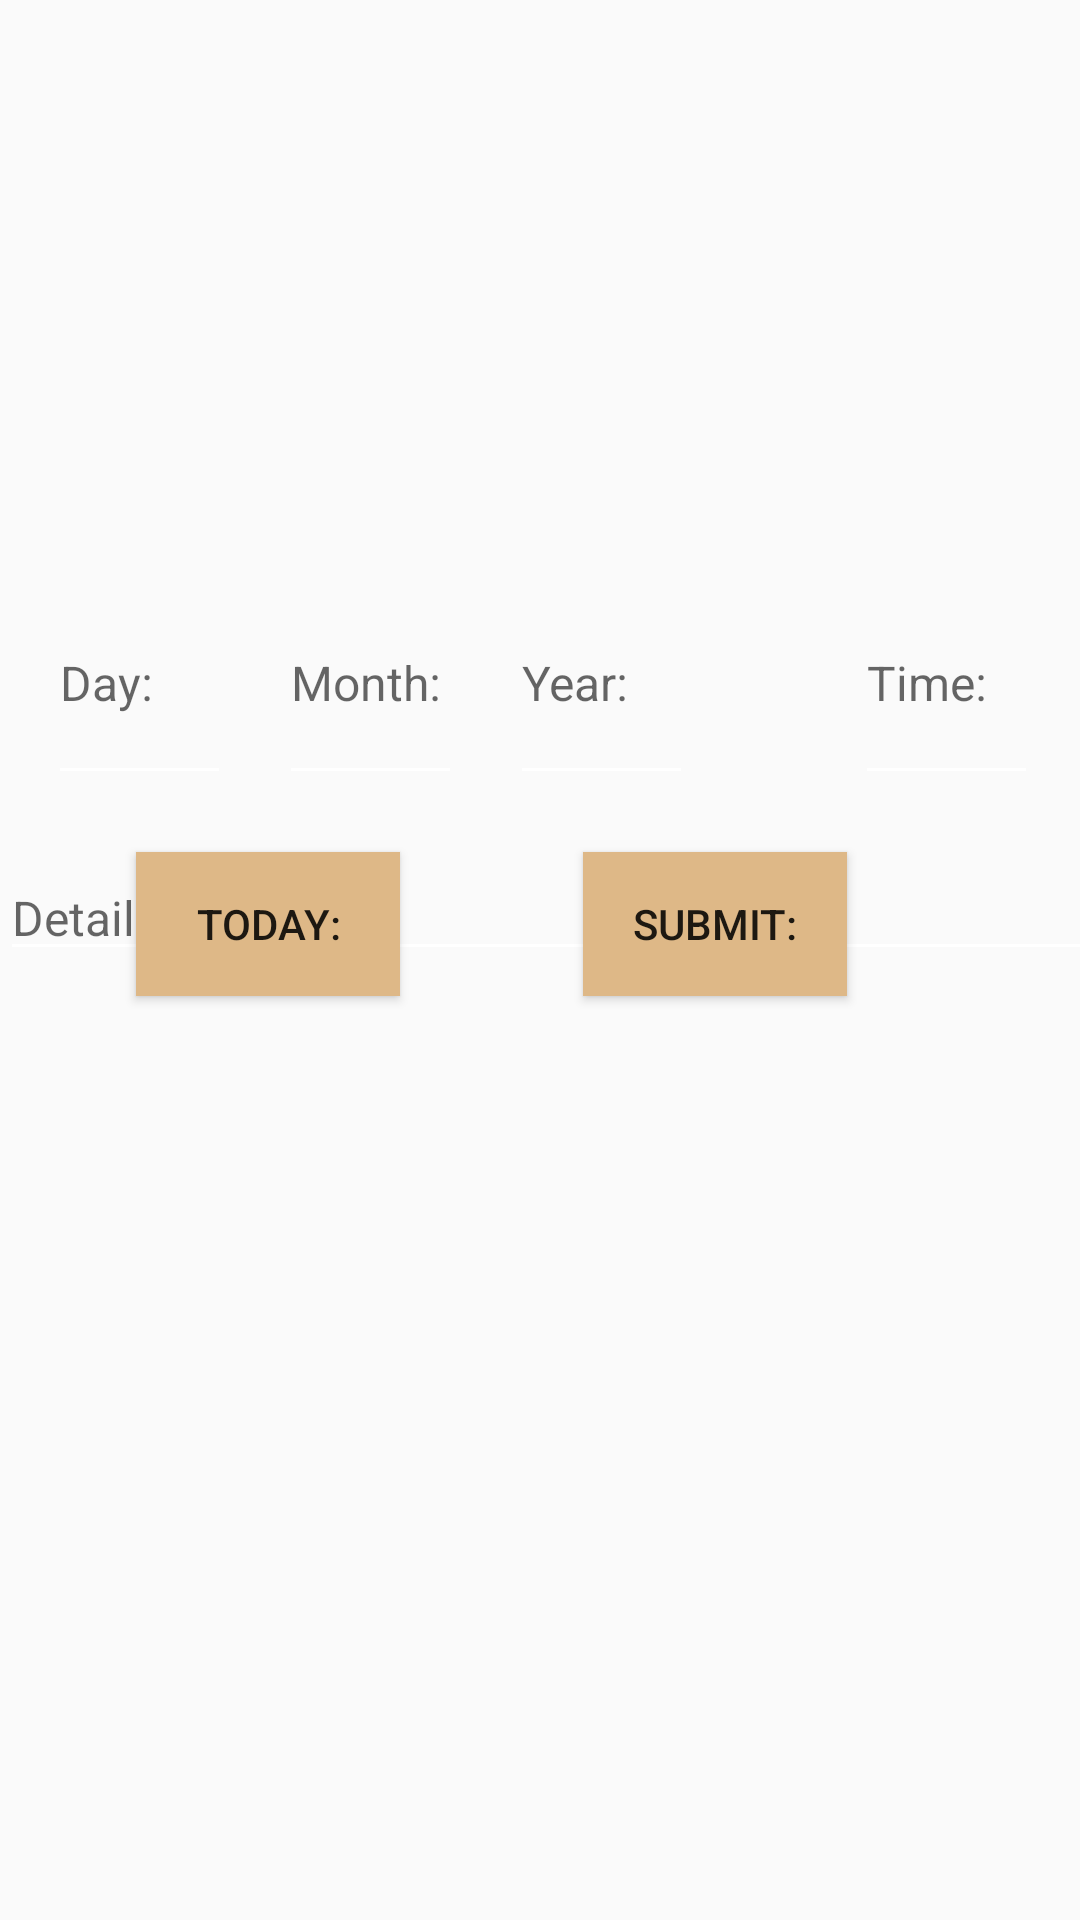

This screen was rendered from an Android layout file. Write that file and the resources it references.
<!-- AndroidManifest.xml: application theme Theme.DogApp -->
<!-- res/layout/activity_add_reminders.xml -->
<androidx.constraintlayout.widget.ConstraintLayout xmlns:android="http://schemas.android.com/apk/res/android"
    xmlns:app="http://schemas.android.com/apk/res-auto"
    xmlns:tools="http://schemas.android.com/tools"
    android:id="@+id/main"
    android:layout_width="match_parent"
    android:layout_height="match_parent"
    tools:context=".AddRemindersActivity">

    <ImageView
        android:id="@+id/appLogo"
        android:layout_width="100dp"
        android:layout_height="100dp"
        android:layout_marginTop="48dp"
        android:contentDescription="@string/todo"
        android:scaleType="fitCenter"
        android:src="@drawable/logo"
        app:layout_constraintEnd_toEndOf="parent"
        app:layout_constraintHorizontal_bias="0.498"
        app:layout_constraintStart_toStartOf="parent"
        app:layout_constraintTop_toTopOf="parent" />


    <Button
        android:id="@+id/goToday"
        android:layout_width="wrap_content"
        android:layout_height="wrap_content"
        android:layout_marginBottom="308dp"
        android:background="@color/burlyWood"
        android:onClick="onBtnButtonSubmit_Clicked"
        android:text="Submit:"
        android:visibility="visible"
        app:layout_constraintBottom_toBottomOf="parent"
        app:layout_constraintEnd_toEndOf="parent"
        app:layout_constraintHorizontal_bias="0.715"
        app:layout_constraintStart_toStartOf="parent"
        tools:visibility="visible" />

    <Button
        android:id="@+id/submitReminder"
        android:layout_width="wrap_content"
        android:layout_height="wrap_content"
        android:layout_marginBottom="308dp"
        android:background="@color/burlyWood"
        android:onClick="onBtnButtonToday_Clicked"
        android:text="Today:"
        android:visibility="visible"
        app:layout_constraintBottom_toBottomOf="parent"
        app:layout_constraintEnd_toEndOf="parent"
        app:layout_constraintHorizontal_bias="0.167"
        app:layout_constraintStart_toStartOf="parent"
        tools:visibility="visible" />

    <EditText
        android:id="@+id/date"
        android:layout_width="61dp"
        android:layout_height="78dp"
        android:layout_marginStart="16dp"
        android:layout_marginTop="39dp"
        android:autofillHints=""
        android:backgroundTint="#FFFFFF"
        android:hint="Day:"
        android:inputType="text"
        android:textColor="#000000"
        android:textSize="16sp"
        app:layout_constraintStart_toStartOf="parent"
        app:layout_constraintTop_toBottomOf="@+id/appLogo" />

    <EditText
        android:id="@+id/month"
        android:layout_width="61dp"
        android:layout_height="78dp"
        android:layout_marginStart="16dp"
        android:layout_marginTop="39dp"
        android:autofillHints=""
        android:backgroundTint="#FFFFFF"
        android:hint="Month:"
        android:inputType="text"
        android:textColor="#000000"
        android:textSize="16sp"
        app:layout_constraintStart_toEndOf="@+id/date"
        app:layout_constraintTop_toBottomOf="@+id/appLogo" />

    <EditText
        android:id="@+id/time"
        android:layout_width="61dp"
        android:layout_height="78dp"
        android:layout_marginStart="16dp"
        android:layout_marginTop="39dp"
        android:autofillHints=""
        android:backgroundTint="#FFFFFF"
        android:hint="Year:"
        android:inputType="text"
        android:textColor="#000000"
        android:textSize="16sp"
        app:layout_constraintStart_toEndOf="@+id/month"
        app:layout_constraintTop_toBottomOf="@+id/appLogo" />

    <EditText
        android:id="@+id/year"
        android:layout_width="61dp"
        android:layout_height="78dp"
        android:layout_marginStart="54dp"
        android:layout_marginTop="39dp"
        android:autofillHints=""
        android:backgroundTint="#FFFFFF"
        android:hint="Time:"
        android:inputType="text"
        android:textColor="#000000"
        android:textSize="16sp"
        app:layout_constraintStart_toEndOf="@+id/time"
        app:layout_constraintTop_toBottomOf="@+id/appLogo" />

    <EditText
        android:id="@+id/details"
        android:layout_width="400dp"
        android:layout_height="wrap_content"
        android:layout_marginTop="20dp"
        android:autofillHints=""
        android:backgroundTint="#FFFFFF"
        android:hint="Details:"
        android:inputType="text"
        android:textColor="#000000"
        android:textSize="16sp"
        app:layout_constraintStart_toStartOf="parent"
        app:layout_constraintTop_toBottomOf="@+id/time" />


</androidx.constraintlayout.widget.ConstraintLayout>
<!-- resources referenced by this layout -->
<resources>
  <color name="burlyWood">#DEB887</color>
  <string name="todo">TODO</string>
  <style name="Theme.DogApp" parent="Base.Theme.DogApp" />
  <style name="Base.Theme.DogApp" parent="Theme.AppCompat.Light.NoActionBar">
          
          
      </style>
</resources>
